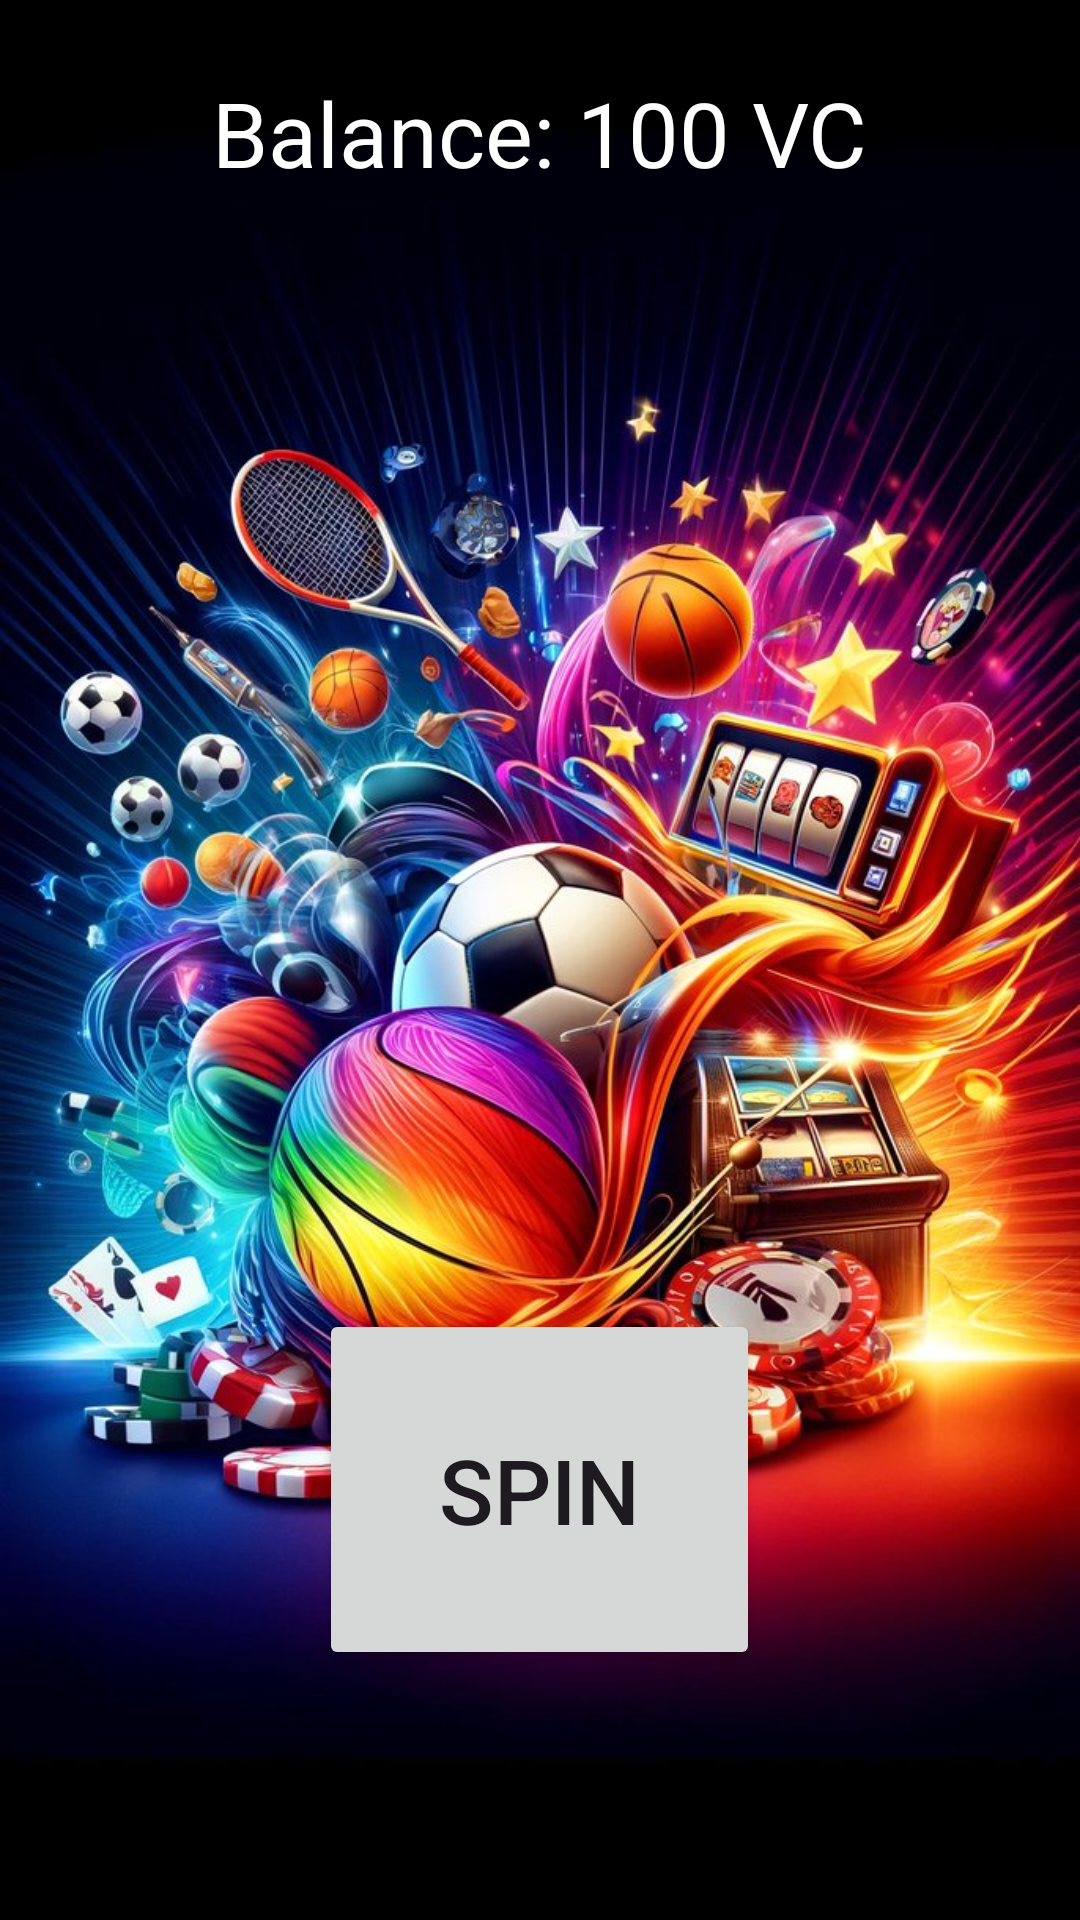

Write the Android layout XML for this screen, with the resource values it uses.
<!-- AndroidManifest.xml: application theme Theme.SportSpocialMediaApp -->
<!-- res/layout/activity_slot_machine.xml -->
<?xml version="1.0" encoding="utf-8"?>
<RelativeLayout xmlns:android="http://schemas.android.com/apk/res/android"
    android:layout_width="match_parent"
    android:layout_height="match_parent"
    android:background="@drawable/slotwp"
    android:padding="8dp">



    
    <TextView
        android:id="@+id/tvBalance"
        android:layout_width="wrap_content"
        android:layout_height="wrap_content"
        android:text="Balance: 100 VC"
        android:textSize="30sp"
        android:textColor="@color/white"
        android:layout_centerHorizontal="true"
        android:layout_marginBottom="16dp"
        android:layout_marginTop="16dp" />

    
    <LinearLayout
        android:id="@+id/slots_container"
        android:layout_width="wrap_content"
        android:layout_height="wrap_content"
        android:orientation="horizontal"
        android:gravity="center"
        android:layout_centerInParent="true"
        android:layout_below="@id/tvBalance"
        android:background="@drawable/white_background"
        android:padding="28dp"
        android:layout_marginTop="120dp" >

        <ImageView
            android:id="@+id/slot1"
            android:layout_width="60dp"
            android:layout_height="60dp"
            android:src="@drawable/slotlemon" />

        <ImageView
            android:id="@+id/slot2"
            android:layout_width="60dp"
            android:layout_height="60dp"
            android:src="@drawable/slotlemon"
            android:layout_marginStart="4dp" />

        <ImageView
            android:id="@+id/slot3"
            android:layout_width="60dp"
            android:layout_height="60dp"
            android:src="@drawable/slotlemon"
            android:layout_marginStart="4dp" />

        <ImageView
            android:id="@+id/slot4"
            android:layout_width="60dp"
            android:layout_height="60dp"
            android:src="@drawable/slotlemon"
            android:layout_marginStart="4dp" />

        <ImageView
            android:id="@+id/slot5"
            android:layout_width="60dp"
            android:layout_height="60dp"
            android:src="@drawable/slotlemon"
            android:layout_marginStart="4dp" />

    </LinearLayout>

    
    <Button
        android:id="@+id/buttonSpin"
        android:layout_width="wrap_content"
        android:layout_height="wrap_content"
        android:text="Spin"
        android:textSize="30dp"
        android:padding="40dp"
        android:layout_below="@id/slots_container"
        android:layout_centerHorizontal="true"
        android:layout_marginTop="120dp" />


</RelativeLayout>
<!-- resources referenced by this layout -->
<resources>
  <color name="white">#FFFFFFFF</color>
  <!-- drawable slotwp: png bitmap (drawable, 163704 bytes) -->
  <style name="Theme.SportSpocialMediaApp" parent="Base.Theme.SportSpocialMediaApp" />
  <style name="Base.Theme.SportSpocialMediaApp" parent="Theme.Material3.DayNight.NoActionBar">
          
          
      </style>
</resources>
